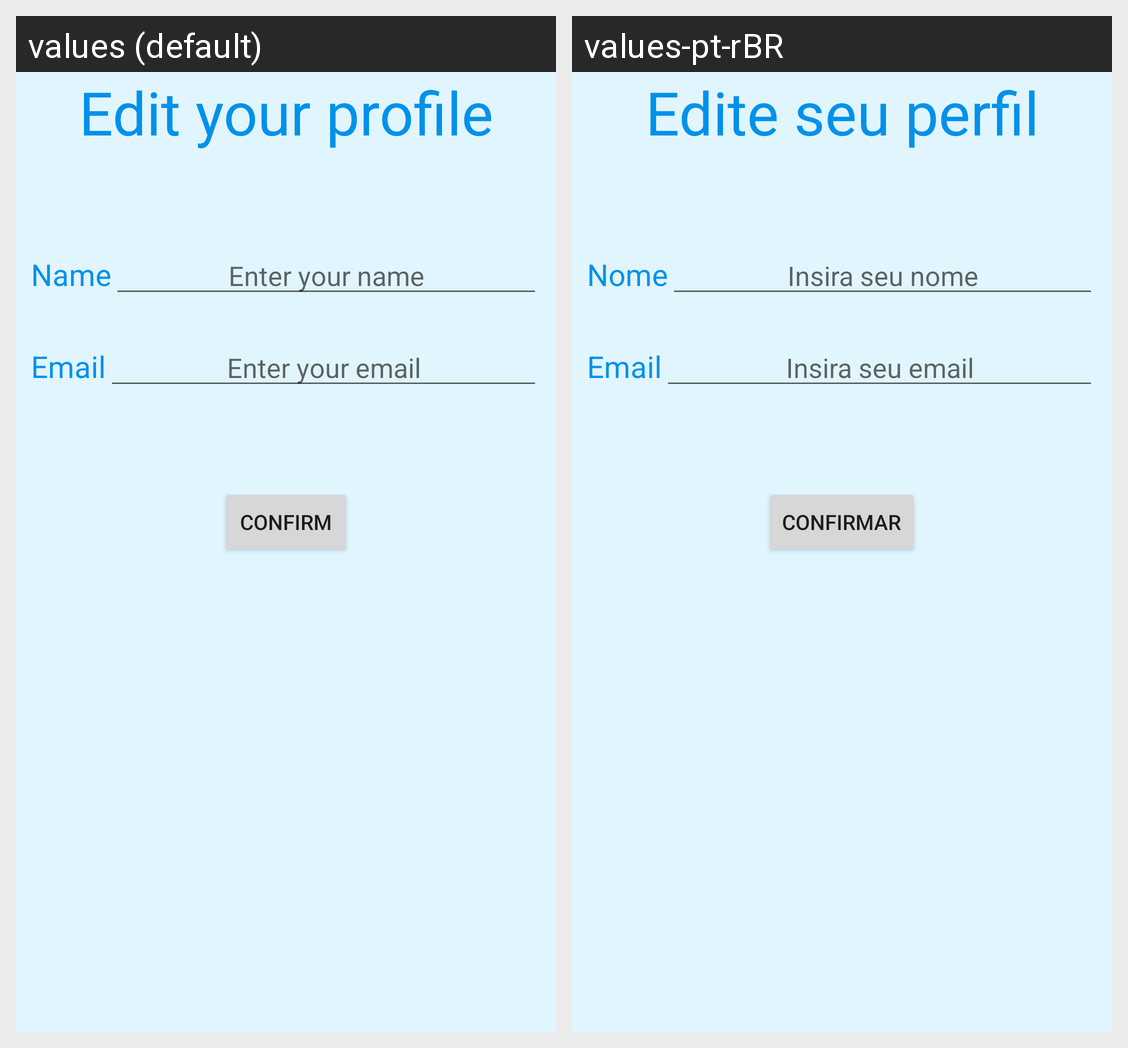

This grid shows one Android layout under two languages. Give, for every string resource on the screen, its name, the default text and each shown locale's text.
Android screen res/layout/activity_edit_profile.xml rendered under 2 locales, left to right: values (default), values-pt-rBR. Device: Nexus 5 (rendered at 1080×1920; each locale shown at half size, 540×960, under a caption strip naming it); theme AppTheme.
Strings drawn on this screen, with the default value and each locale's value (text and hints the layout hard-codes, and strings that could not be matched under every locale, appear in the picture but are not listed):

edit_profile_textview
  values: Edit your profile
  values-pt-rBR: Edite seu perfil

name_text
  values: Name
  values-pt-rBR: Nome

hint_name
  values: Enter your name
  values-pt-rBR: Insira seu nome

email_text
  values: Email
  values-pt-rBR: Email

hint_login
  values: Enter your email
  values-pt-rBR: Insira seu email

button_confirm_registration
  values: Confirm
  values-pt-rBR: Confirmar
